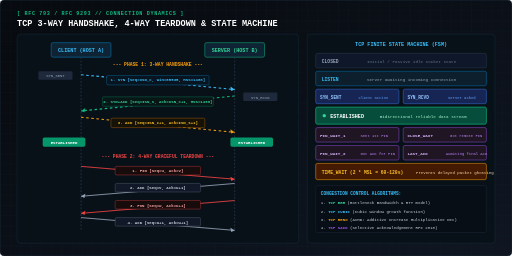
t = 0.00 s
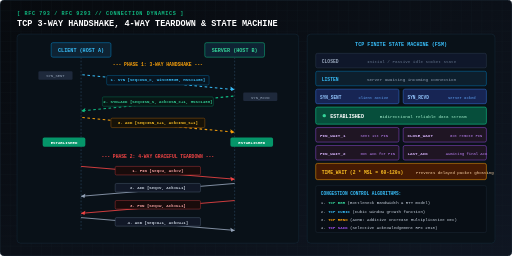
t = 0.38 s
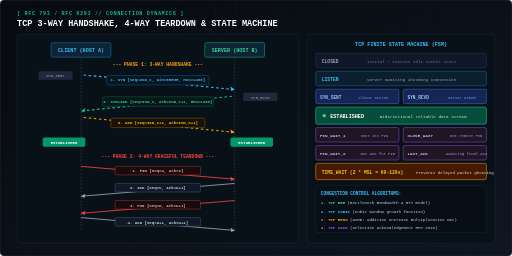
t = 0.75 s
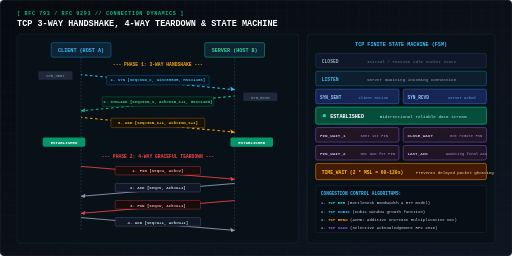
t = 1.13 s

The animated SVG that drew these frames (rendered in a browser with its animation timeline set to each time). Animation: 1 CSS @keyframes rule; one cycle of 1.50 s, repeats indefinitely.

<svg xmlns="http://www.w3.org/2000/svg" viewBox="0 0 1200 600" width="100%" height="100%">
  <defs>
    <linearGradient id="tcpBgGrad" x1="0%" y1="0%" x2="100%" y2="100%">
      <stop offset="0%" stop-color="#070a0e" />
      <stop offset="100%" stop-color="#0f1622" />
    </linearGradient>
    <pattern id="tcpGrid" width="24" height="24" patternUnits="userSpaceOnUse">
      <path d="M 24 0 L 0 0 0 24" fill="none" stroke="#13202c" stroke-width="0.6"/>
    </pattern>
    <filter id="tcpGlow" x="-20%" y="-20%" width="140%" height="140%">
      <feGaussianBlur stdDeviation="3" result="blur"/>
      <feComposite in="SourceGraphic" in2="blur" operator="over"/>
    </filter>
  </defs>

  <style>
    .font-mono { font-family: 'JetBrains Mono', 'Fira Code', monospace; }
    .font-sans { font-family: -apple-system, BlinkMacSystemFont, 'Segoe UI', Roboto, sans-serif; }

    @keyframes synFlow {
      0% { stroke-dashoffset: 60; }
      100% { stroke-dashoffset: 0; }
    }
    .syn-anim { stroke-dasharray: 6 6; animation: synFlow 1.5s linear infinite; }
  </style>

  <rect width="1200" height="600" fill="url(#tcpBgGrad)" rx="10" stroke="#1e2e3d" stroke-width="1.5"/>
  <rect width="1200" height="600" fill="url(#tcpGrid)" rx="10"/>

  <!-- Title -->
  <g transform="translate(40, 36)">
    <text fill="#10b981" class="font-mono" font-size="12" font-weight="700" letter-spacing="1.5">[ RFC 793 / RFC 9293 // CONNECTION DYNAMICS ]</text>
    <text y="24" fill="#ffffff" class="font-mono" font-size="20" font-weight="900">TCP 3-WAY HANDSHAKE, 4-WAY TEARDOWN &amp; STATE MACHINE</text>
  </g>

  <!-- Left: Handshake Timing Sequence Diagram -->
  <g transform="translate(40, 80)">
    <rect width="660" height="490" rx="8" fill="#091118" stroke="#172b3c" stroke-width="1.2"/>
    
    <!-- Client & Server Lifelines -->
    <g transform="translate(50, 20)">
      <!-- Client Header -->
      <rect x="30" width="140" height="34" rx="4" fill="#0e2333" stroke="#0284c7" stroke-width="1.2"/>
      <text x="100" y="22" text-anchor="middle" fill="#38bdf8" class="font-mono" font-size="12" font-weight="800">CLIENT (HOST A)</text>
      
      <!-- Server Header -->
      <rect x="390" width="140" height="34" rx="4" fill="#0e2333" stroke="#10b981" stroke-width="1.2"/>
      <text x="460" y="22" text-anchor="middle" fill="#34d399" class="font-mono" font-size="12" font-weight="800">SERVER (HOST B)</text>

      <!-- Vertical Lifelines -->
      <line x1="100" y1="34" x2="100" y2="440" stroke="#233a4e" stroke-width="2" stroke-dasharray="4 4"/>
      <line x1="460" y1="34" x2="460" y2="440" stroke="#233a4e" stroke-width="2" stroke-dasharray="4 4"/>

      <!-- SECTION 1: 3-WAY HANDSHAKE -->
      <text x="280" y="55" text-anchor="middle" fill="#f59e0b" class="font-mono" font-size="11" font-weight="800">--- PHASE 1: 3-WAY HANDSHAKE ---</text>

      <!-- Step 1: SYN (Client -> Server) -->
      <g transform="translate(0, 75)">
        <rect x="0" y="-8" width="80" height="20" rx="3" fill="#1e293b"/>
        <text x="40" y="6" text-anchor="middle" fill="#94a3b8" class="font-mono" font-size="9">SYN_SENT</text>

        <line x1="100" y1="0" x2="460" y2="35" stroke="#38bdf8" stroke-width="2.5" class="syn-anim"/>
        <polygon points="460,35 450,28 452,38" fill="#38bdf8"/>
        
        <rect x="160" y="2" width="240" height="22" rx="3" fill="#08141f" stroke="#0284c7" stroke-width="0.8"/>
        <text x="280" y="16" text-anchor="middle" fill="#38bdf8" class="font-mono" font-size="9.5" font-weight="700">1. SYN [Seq=ISN_c, Win=65535, MSS=1460]</text>
      </g>

      <!-- Step 2: SYN-ACK (Server -> Client) -->
      <g transform="translate(0, 125)">
        <rect x="480" y="-8" width="80" height="20" rx="3" fill="#1e293b"/>
        <text x="520" y="6" text-anchor="middle" fill="#94a3b8" class="font-mono" font-size="9">SYN_RCVD</text>

        <line x1="460" y1="0" x2="100" y2="35" stroke="#10b981" stroke-width="2.5" class="syn-anim"/>
        <polygon points="100,35 110,28 108,38" fill="#10b981"/>
        
        <rect x="150" y="2" width="260" height="22" rx="3" fill="#081615" stroke="#059669" stroke-width="0.8"/>
        <text x="280" y="16" text-anchor="middle" fill="#34d399" class="font-mono" font-size="9.5" font-weight="700">2. SYN+ACK [Seq=ISN_s, Ack=ISN_c+1, MSS=1460]</text>
      </g>

      <!-- Step 3: ACK (Client -> Server) -->
      <g transform="translate(0, 175)">
        <line x1="100" y1="0" x2="460" y2="35" stroke="#f59e0b" stroke-width="2.5" class="syn-anim"/>
        <polygon points="460,35 450,28 452,38" fill="#f59e0b"/>
        
        <rect x="170" y="2" width="220" height="22" rx="3" fill="#161208" stroke="#d97706" stroke-width="0.8"/>
        <text x="280" y="16" text-anchor="middle" fill="#fbbf24" class="font-mono" font-size="9.5" font-weight="700">3. ACK [Seq=ISN_c+1, Ack=ISN_s+1]</text>
      </g>

      <!-- ESTABLISHED STATE -->
      <g transform="translate(0, 222)">
        <rect x="10" width="100" height="22" rx="4" fill="#059669"/>
        <text x="60" y="15" text-anchor="middle" fill="#ffffff" class="font-mono" font-size="9.5" font-weight="900">ESTABLISHED</text>

        <rect x="450" width="100" height="22" rx="4" fill="#059669"/>
        <text x="500" y="15" text-anchor="middle" fill="#ffffff" class="font-mono" font-size="9.5" font-weight="900">ESTABLISHED</text>
      </g>

      <!-- SECTION 2: 4-WAY CONNECTION TEARDOWN -->
      <text x="280" y="270" text-anchor="middle" fill="#ef4444" class="font-mono" font-size="11" font-weight="800">--- PHASE 2: 4-WAY GRACEFUL TEARDOWN ---</text>

      <!-- Step 4: FIN (Client -> Server) -->
      <g transform="translate(0, 290)">
        <line x1="100" y1="0" x2="460" y2="30" stroke="#ef4444" stroke-width="2"/>
        <polygon points="460,30 450,24 452,34" fill="#ef4444"/>
        <rect x="180" y="0" width="200" height="20" rx="3" fill="#180b0b" stroke="#ef4444" stroke-width="0.8"/>
        <text x="280" y="14" text-anchor="middle" fill="#fca5a5" class="font-mono" font-size="9.5" font-weight="700">1. FIN [Seq=u, Ack=v]</text>
      </g>

      <!-- Step 5: ACK (Server -> Client) -->
      <g transform="translate(0, 330)">
        <line x1="460" y1="0" x2="100" y2="30" stroke="#94a3b8" stroke-width="2"/>
        <polygon points="100,30 110,24 108,34" fill="#94a3b8"/>
        <rect x="180" y="0" width="200" height="20" rx="3" fill="#111827" stroke="#64748b" stroke-width="0.8"/>
        <text x="280" y="14" text-anchor="middle" fill="#cbd5e1" class="font-mono" font-size="9.5" font-weight="700">2. ACK [Seq=v, Ack=u+1]</text>
      </g>

      <!-- Step 6: FIN (Server -> Client) -->
      <g transform="translate(0, 370)">
        <line x1="460" y1="0" x2="100" y2="30" stroke="#ef4444" stroke-width="2"/>
        <polygon points="100,30 110,24 108,34" fill="#ef4444"/>
        <rect x="180" y="0" width="200" height="20" rx="3" fill="#180b0b" stroke="#ef4444" stroke-width="0.8"/>
        <text x="280" y="14" text-anchor="middle" fill="#fca5a5" class="font-mono" font-size="9.5" font-weight="700">3. FIN [Seq=w, Ack=u+1]</text>
      </g>

      <!-- Step 7: ACK (Client -> Server) -->
      <g transform="translate(0, 410)">
        <line x1="100" y1="0" x2="460" y2="30" stroke="#94a3b8" stroke-width="2"/>
        <polygon points="460,30 450,24 452,34" fill="#94a3b8"/>
        <rect x="180" y="0" width="200" height="20" rx="3" fill="#111827" stroke="#64748b" stroke-width="0.8"/>
        <text x="280" y="14" text-anchor="middle" fill="#cbd5e1" class="font-mono" font-size="9.5" font-weight="700">4. ACK [Seq=u+1, Ack=w+1]</text>
      </g>
    </g>
  </g>

  <!-- Right: TCP State Machine Transition Summary -->
  <g transform="translate(720, 80)">
    <rect width="440" height="490" rx="8" fill="#091118" stroke="#172b3c" stroke-width="1.2"/>
    <text x="220" y="28" text-anchor="middle" fill="#38bdf8" class="font-mono" font-size="12" font-weight="800">TCP FINITE STATE MACHINE (FSM)</text>

    <!-- State Boxes -->
    <g transform="translate(20, 45)">
      <!-- CLOSED -->
      <rect width="400" height="34" rx="4" fill="#0f172a" stroke="#334155" stroke-width="1"/>
      <text x="14" y="22" fill="#94a3b8" class="font-mono" font-size="11" font-weight="800">CLOSED</text>
      <text x="120" y="22" fill="#64748b" class="font-mono" font-size="10">Initial / Passive idle socket state</text>

      <!-- LISTEN -->
      <g transform="translate(0, 42)">
        <rect width="400" height="34" rx="4" fill="#0d1f2d" stroke="#0284c7" stroke-width="1"/>
        <text x="14" y="22" fill="#38bdf8" class="font-mono" font-size="11" font-weight="800">LISTEN</text>
        <text x="120" y="22" fill="#94a3b8" class="font-mono" font-size="10">Server awaiting incoming connection</text>
      </g>

      <!-- SYN-SENT / SYN-RCVD -->
      <g transform="translate(0, 84)">
        <rect width="195" height="34" rx="4" fill="#172554" stroke="#3b82f6" stroke-width="1"/>
        <text x="10" y="22" fill="#93c5fd" class="font-mono" font-size="10.5" font-weight="800">SYN_SENT</text>
        <text x="100" y="22" fill="#60a5fa" class="font-mono" font-size="9">Client active</text>

        <rect x="205" width="195" height="34" rx="4" fill="#172554" stroke="#3b82f6" stroke-width="1"/>
        <text x="215" y="22" fill="#93c5fd" class="font-mono" font-size="10.5" font-weight="800">SYN_RCVD</text>
        <text x="310" y="22" fill="#60a5fa" class="font-mono" font-size="9">Server acked</text>
      </g>

      <!-- ESTABLISHED -->
      <g transform="translate(0, 126)">
        <rect width="400" height="40" rx="4" fill="#064e3b" stroke="#10b981" stroke-width="1.5"/>
        <circle cx="20" cy="20" r="4" fill="#34d399"/>
        <text x="34" y="25" fill="#ffffff" class="font-mono" font-size="12" font-weight="900">ESTABLISHED</text>
        <text x="150" y="25" fill="#a7f3d0" class="font-mono" font-size="10">Bidirectional reliable data stream</text>
      </g>

      <!-- Teardown States -->
      <g transform="translate(0, 174)">
        <rect width="195" height="34" rx="4" fill="#1f1523" stroke="#a855f7" stroke-width="1"/>
        <text x="10" y="22" fill="#d8b4fe" class="font-mono" font-size="10" font-weight="800">FIN_WAIT_1</text>
        <text x="105" y="22" fill="#c084fc" class="font-mono" font-size="9">Sent 1st FIN</text>

        <rect x="205" width="195" height="34" rx="4" fill="#1f1523" stroke="#a855f7" stroke-width="1"/>
        <text x="215" y="22" fill="#d8b4fe" class="font-mono" font-size="10" font-weight="800">CLOSE_WAIT</text>
        <text x="315" y="22" fill="#c084fc" class="font-mono" font-size="9">Got remote FIN</text>
      </g>

      <g transform="translate(0, 216)">
        <rect width="195" height="34" rx="4" fill="#1f1523" stroke="#a855f7" stroke-width="1"/>
        <text x="10" y="22" fill="#d8b4fe" class="font-mono" font-size="10" font-weight="800">FIN_WAIT_2</text>
        <text x="105" y="22" fill="#c084fc" class="font-mono" font-size="9">Got ACK for FIN</text>

        <rect x="205" width="195" height="34" rx="4" fill="#1f1523" stroke="#a855f7" stroke-width="1"/>
        <text x="215" y="22" fill="#d8b4fe" class="font-mono" font-size="10" font-weight="800">LAST_ACK</text>
        <text x="305" y="22" fill="#c084fc" class="font-mono" font-size="9">Awaiting final ACK</text>
      </g>

      <!-- TIME_WAIT -->
      <g transform="translate(0, 258)">
        <rect width="400" height="38" rx="4" fill="#451a03" stroke="#f59e0b" stroke-width="1.2"/>
        <text x="14" y="24" fill="#fbbf24" class="font-mono" font-size="11" font-weight="800">TIME_WAIT (2 * MSL = 60-120s)</text>
        <text x="235" y="24" fill="#fed7aa" class="font-mono" font-size="9.5">Prevents delayed packet ghosting</text>
      </g>

      <!-- TCP Congestion Control Summary -->
      <g transform="translate(0, 310)">
        <rect width="400" height="110" rx="4" fill="#080e15" stroke="#1f2d3d" stroke-width="1"/>
        <text x="12" y="22" fill="#38bdf8" class="font-mono" font-size="10.5" font-weight="800">CONGESTION CONTROL ALGORITHMS:</text>
        <text x="12" y="44" fill="#cbd5e1" class="font-mono" font-size="9.5">1. <tspan fill="#34d399" font-weight="700">TCP BBR</tspan> (Bottleneck Bandwidth &amp; RTT model)</text>
        <text x="12" y="64" fill="#cbd5e1" class="font-mono" font-size="9.5">2. <tspan fill="#38bdf8" font-weight="700">TCP CUBIC</tspan> (Cubic window growth function)</text>
        <text x="12" y="84" fill="#cbd5e1" class="font-mono" font-size="9.5">3. <tspan fill="#f59e0b" font-weight="700">TCP RENO</tspan> (AIMD: Additive Increase Multiplicative Dec)</text>
        <text x="12" y="102" fill="#cbd5e1" class="font-mono" font-size="9.5">4. <tspan fill="#a855f7" font-weight="700">TCP SACK</tspan> (Selective Acknowledgement RFC 2018)</text>
      </g>
    </g>
  </g>
</svg>
